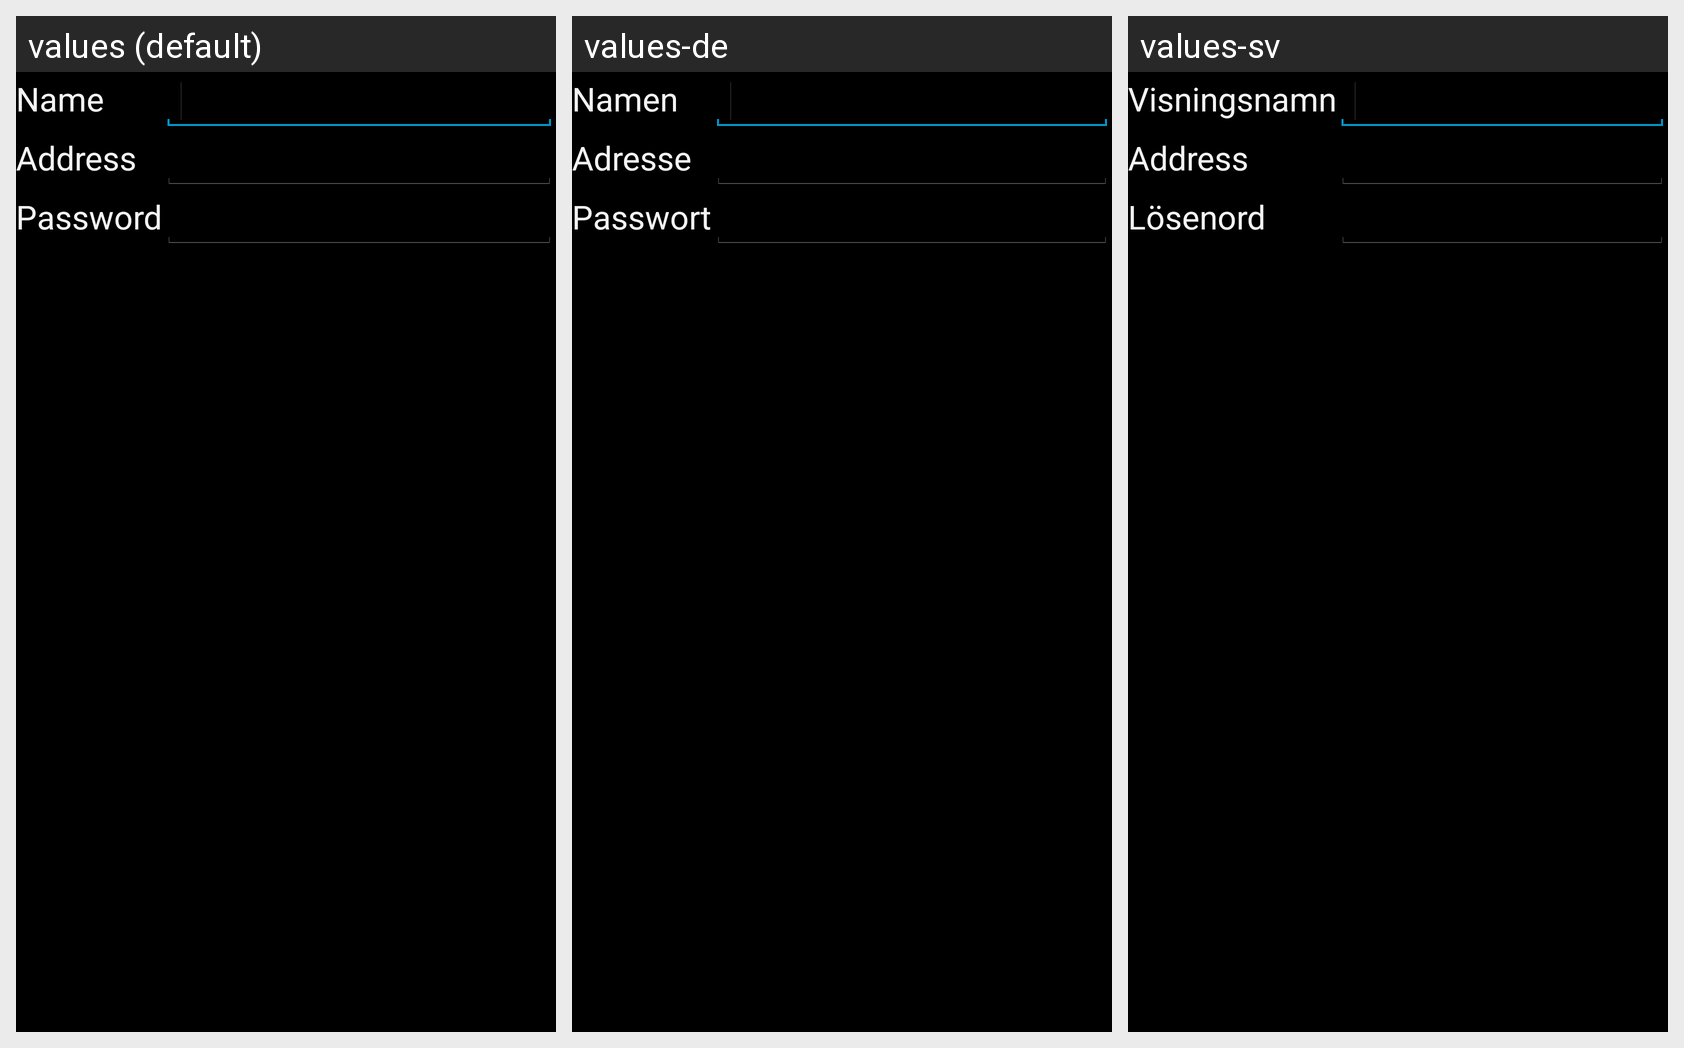

Here is an Android app screen in its default locale and in the app's own translations. Write out the translated-string differences for the strings that appear on this screen.
Android screen res/layout/peer_edit.xml rendered under 3 locales, left to right: values (default), values-de, values-sv. Device: Nexus 5 (rendered at 1080×1920; each locale shown at half size, 540×960, under a caption strip naming it); theme android:Theme.Holo.
Other locales in the repository, not shown: values-bg, values-el, values-es, values-fr, values-hu, values-it, values-pl, values-ru, values-sk.
Strings drawn on this screen, with the default value and each locale's value (text and hints the layout hard-codes, and strings that could not be matched under every locale, appear in the picture but are not listed):

label_name
  values: Name
  values-de: Namen
  values-sv: Visningsnamn

label_addr
  values: Address
  values-de: Adresse
  values-sv: Address

label_pass
  values: Password
  values-de: Passwort
  values-sv: Lösenord
